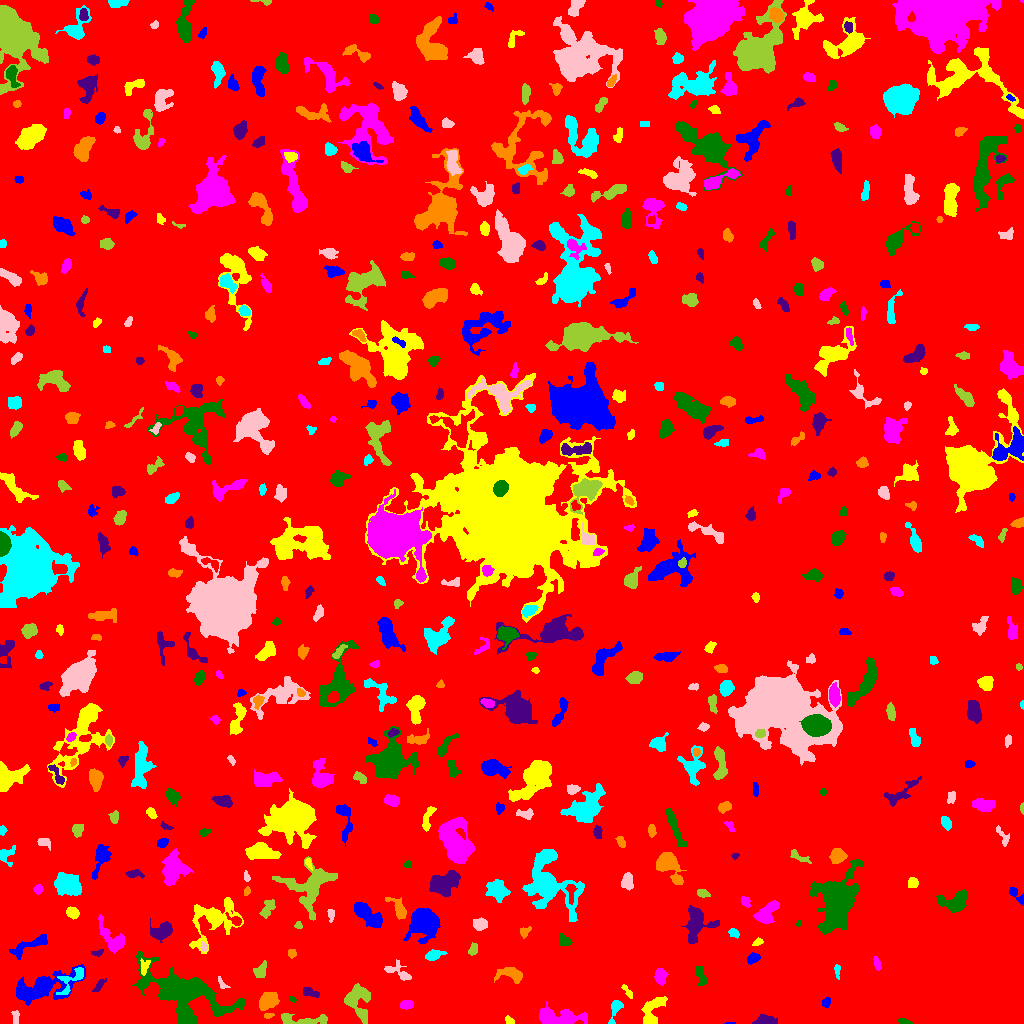

The table this chart was drawn from, first rows:
ID, X, Y, A, B, theta, total_flux, mu_max, mu_median, mu_mean, R_fwhm, R_e, R10, R90, x_start, x_end, y_start, y_end, area, greylevel
0, 496.8, 508.1, 306.2, 284.1, 0.8844, 1140785, 10.0, 1.0, 1.33, 73.22, 226.2, 85.6, 378.7, 0, 1023, 0, 1023, 857494, 1.33
1, 730.9, 0.3778, 2.703, 0.4829, 0.01613, 45.0, 3.0, 2.0, 2.045, 2.326, 1.493, 0.5642, 2.257, 724, 735, 0, 1, 22, 6.045
2, 509.4, 2.403, 2.331, 1.432, -0.7867, 77.0, 3.0, 1.0, 1.167, 2.877, 2.257, 0.7979, 3.478, 505, 514, 0, 8, 66, 5.167
3, 559.2, 6.594, 11.87, 3.862, -0.05445, 2128, 11.0, 3.0, 3.682, 6.308, 7.047, 2.585, 11.56, 539, 587, 0, 22, 578, 6.682
4, 904.1, 1.596, 3.193, 1.101, -0.2357, 89.0, 3.0, 1.0, 1.29, 2.985, 2.326, 0.7979, 3.7, 897, 912, 0, 5, 69, 5.29
5, 764.4, 2.726, 4.035, 2.26, 0.03705, 587.0, 10.0, 3.0, 3.225, 4.029, 3.523, 1.382, 5.781, 752, 777, 0, 9, 182, 7.225
6, 268.5, 7.957, 2.522, 1.252, 0.1633, 115.0, 6.0, 2.0, 2.212, 2.257, 2.111, 0.7979, 3.523, 264, 274, 5, 10, 52, 7.212
7, 615.4, 14.6, 6.624, 2.318, 1.271, 171.0, 3.0, 1.0, 1.0, 3.385, 3.478, 1.262, 5.809, 608, 623, 0, 23, 171, 5.0
8, 15.47, 6.824, 3.627, 1.341, -1.541, 68.0, 2.0, 1.0, 0.7727, 4.334, 2.764, 0.9772, 4.068, 11, 19, 0, 13, 88, 4.773
9, 303.1, 2.79, 14.75, 2.396, 0.0167, 482.0, 6.0, 1.0, 1.53, 4.583, 4.951, 1.784, 8.019, 281, 327, 0, 10, 315, 5.53
10, 931.9, 3.281, 4.013, 2.458, -0.5736, 360.0, 7.0, 2.0, 2.927, 3.949, 3.192, 1.262, 5.14, 926, 943, 0, 14, 123, 5.927
11, 826.7, 21.43, 2.529, 1.519, 1.363, 94.0, 3.0, 1.0, 1.175, 2.932, 2.459, 0.9772, 3.949, 822, 830, 16, 26, 80, 6.175
12, 651.2, 10.21, 8.321, 3.665, 1.267, 686.0, 6.0, 1.0, 1.805, 6.077, 4.918, 1.871, 8.215, 641, 667, 0, 27, 380, 5.805
13, 406.1, 18.92, 3.169, 2.13, 0.2522, 191.0, 4.0, 2.0, 1.647, 4.687, 3.338, 1.128, 4.951, 400, 413, 14, 23, 116, 5.647
14, 292.0, 24.33, 1.835, 1.203, -0.4742, 91.0, 6.0, 2.0, 2.333, 2.034, 1.784, 0.5642, 2.985, 289, 296, 21, 27, 39, 5.333
15, 309.4, 30.81, 4.039, 1.963, -0.2603, 245.0, 4.0, 2.0, 1.899, 4.754, 3.338, 1.382, 5.262, 303, 319, 26, 36, 129, 5.899
16, 267.8, 22.95, 4.951, 3.71, 0.6136, 1075, 8.0, 3.0, 3.583, 6.887, 5.441, 2.111, 8.406, 259, 279, 13, 31, 300, 6.583
17, 71.75, 44.33, 10.4, 4.358, 0.7732, 479.0, 4.0, 2.0, 1.794, 7.024, 5.262, 1.871, 8.195, 56, 83, 29, 56, 267, 7.794
18, 221.8, 39.98, 3.894, 1.609, -0.9818, 128.0, 4.0, 2.0, 1.73, 3.613, 2.706, 0.9772, 4.297, 218, 230, 35, 47, 74, 5.73
19, 357.1, 24.37, 8.487, 6.105, -1.302, 1571, 8.0, 3.0, 2.926, 7.442, 6.979, 2.585, 11.26, 344, 370, 0, 40, 537, 5.926
20, 102.9, 6.024, 10.73, 8.192, -0.04267, 16543, 94.0, 8.0, 15.74, 5.232, 6.979, 2.459, 13.55, 78, 133, 0, 49, 1051, 18.74
21, 42.34, 36.17, 17.49, 6.167, 0.2818, 4482, 11.0, 4.0, 4.265, 8.921, 10.2, 3.827, 16.23, 16, 85, 18, 59, 1051, 6.265
22, 627.1, 32.53, 4.408, 1.438, -0.8873, 156.0, 4.0, 2.0, 1.857, 4.029, 2.932, 1.128, 4.618, 621, 632, 25, 39, 84, 4.857
23, 660, 47.3, 3.588, 2.629, -1.462, 443.0, 6.0, 2.0, 2.531, 4.918, 3.827, 1.493, 6.155, 654, 668, 38, 55, 175, 6.531
24, 700.8, 47.59, 5.921, 2.314, -1.359, 192.0, 3.0, 1.0, 1.193, 3.241, 4.37, 1.596, 6.604, 696, 706, 38, 57, 161, 5.193
25, 98.88, 37.67, 4.429, 1.55, 0.901, 200.0, 4.0, 2.0, 2.041, 4.754, 3.192, 1.262, 4.853, 92, 106, 32, 45, 98, 8.041
26, 513.2, 49.5, 5.143, 2.857, -0.3986, 379.0, 4.0, 1.0, 1.349, 6.283, 4.297, 1.693, 6.676, 494, 522, 40, 56, 281, 5.349
27, 837.3, 52.73, 3.015, 1.144, -1.405, 59.0, 3.0, 1.0, 0.7973, 2.111, 2.111, 0.7979, 3.478, 834, 840, 44, 59, 74, 4.797
28, 398.9, 51.21, 7.892, 3.452, -0.5048, 451.0, 5.0, 2.0, 2.05, 4.583, 4.442, 1.784, 7.356, 384, 411, 43, 64, 220, 5.05
29, 260.2, 52.13, 4.736, 2.847, 1.082, 275.0, 3.0, 2.0, 1.708, 5.232, 4.029, 1.693, 6.358, 253, 266, 46, 63, 161, 5.708
30, 562.8, 54.65, 2.529, 2.044, -0.2279, 196.0, 4.0, 2.0, 2.39, 4.549, 2.877, 1.128, 4.406, 557, 568, 51, 59, 82, 6.39
31, 753.3, 65.42, 3.252, 2.105, 0.613, 209.0, 4.0, 2.0, 1.727, 4.549, 3.192, 1.262, 5.171, 747, 760, 59, 71, 121, 5.727
32, 144.3, 56.79, 4.109, 2.242, 1.311, 233.0, 4.0, 2.0, 2.044, 5.352, 3.656, 1.493, 5.323, 140, 150, 48, 65, 114, 7.044
33, 876.9, 60.35, 3.547, 1.422, -1.282, 294.0, 7.0, 3.0, 3.303, 3.523, 2.821, 1.128, 4.442, 873, 881, 53, 67, 89, 6.303
34, 185.9, 29.6, 25.88, 11.4, -0.4037, 6783, 8.0, 3.0, 2.965, 15.09, 14.98, 5.754, 23.8, 132, 245, 0, 72, 2288, 5.965
35, 97.72, 70.4, 3.018, 1.343, 0.1931, 72.0, 3.0, 1.0, 1.075, 2.646, 2.185, 0.7979, 3.478, 91, 103, 67, 74, 67, 5.075
36, 291.5, 69.59, 1.898, 1.515, 0.0, 74.0, 3.0, 1.0, 1.028, 2.523, 2.111, 0.7979, 3.478, 288, 296, 65, 74, 72, 7.028
37, 433.2, 68.04, 4.732, 2.281, 0.2618, 632.0, 8.0, 3.0, 3.854, 4.754, 3.827, 1.493, 6.333, 425, 447, 63, 74, 164, 6.854
38, 204, 76.45, 2.071, 1.598, -1.296, 141.0, 5.0, 2.0, 2.474, 2.877, 2.257, 0.7979, 3.568, 200, 207, 72, 82, 57, 8.474
39, 473.1, 73.98, 2.931, 1.612, 1.434, 88.0, 3.0, 1.0, 0.8889, 2.764, 2.585, 0.9772, 4.146, 468, 477, 68, 81, 99, 4.889
40, 325.7, 57.87, 17, 8.817, -0.1001, 2762, 8.0, 2.0, 2.536, 8.425, 9.869, 3.568, 16, 285, 358, 41, 83, 1089, 5.536
41, 28.79, 77.93, 11.76, 2.809, 0.436, 563.0, 3.0, 2.0, 1.716, 7.421, 5.836, 2.394, 9.202, 9, 47, 64, 89, 328, 5.716
42, 758, 81.22, 2.902, 1.701, 0.3768, 193.0, 6.0, 3.0, 2.881, 3.613, 2.821, 0.9772, 4.222, 752, 763, 78, 86, 67, 4.881
43, 112.3, 84.04, 9.418, 4.337, -0.9241, 1114, 8.0, 2.0, 2.792, 6.433, 5.971, 2.257, 9.541, 98, 124, 70, 109, 399, 5.792
44, 564.3, 82.48, 3.099, 2.224, -0.55, 277.0, 5.0, 2.0, 2.289, 4.146, 3.192, 1.262, 4.918, 559, 572, 77, 90, 121, 7.289
45, 161.8, 92.17, 5.626, 3.733, 0.426, 835.0, 5.0, 3.0, 2.738, 7.136, 5.499, 2.257, 8.538, 150, 172, 81, 105, 305, 5.738
46, 524.5, 91.58, 2.983, 2.188, 0.9437, 216.0, 4.0, 2.0, 2.323, 4.652, 3.09, 1.262, 4.72, 520, 531, 85, 97, 93, 5.323
47, 733.5, 90.86, 2.573, 1.563, -0.6233, 95.0, 3.0, 1.0, 1.092, 3.09, 2.459, 0.9772, 3.868, 728, 739, 85, 95, 87, 5.092
48, 480.7, 99.34, 2.984, 2.579, 0.1291, 207.0, 3.0, 1.0, 1.286, 4.514, 3.523, 1.382, 5.585, 473, 487, 93, 106, 161, 5.286
49, 298.3, 98.05, 1.787, 1.769, -0.6804, 76.0, 3.0, 1.0, 1.434, 2.706, 2.111, 0.7979, 3.432, 294, 302, 95, 102, 53, 6.434
50, 235.2, 103, 4.26, 2.003, -0.5813, 178.0, 4.0, 1.0, 1.604, 3.909, 3.09, 1.128, 5.171, 225, 241, 98, 111, 111, 7.604
51, 424.4, 100.7, 6.146, 5.939, -0.1818, 6454, 26.0, 5.0, 8.108, 7.999, 7.001, 2.821, 12.13, 403, 440, 80, 115, 796, 11.11
52, 213.6, 104.3, 13.53, 9.648, 0.6388, 2478, 9.0, 2.0, 2.568, 6.103, 9.08, 3.141, 15.08, 189, 243, 70, 126, 965, 5.568
53, 766.1, 110.2, 7.121, 3.746, 0.7593, 1027, 7.0, 3.0, 2.96, 5.944, 5.809, 2.257, 9.167, 753, 779, 100, 123, 347, 5.96
54, 798.5, 100.5, 1.597, 0.8638, 1.109, 35.0, 3.0, 1.0, 1.094, 1.784, 1.382, 0.5642, 2.326, 796, 801, 97, 103, 32, 7.094
55, 696.2, 99.6, 8.634, 6.518, 1.349, 1946, 9.0, 3.0, 3.456, 7.069, 7.225, 2.821, 11.56, 681, 719, 80, 118, 563, 6.456
56, 399, 113.8, 6.024, 2.723, -1.021, 486.0, 8.0, 2.0, 2.122, 3.742, 3.989, 1.493, 6.91, 385, 406, 104, 126, 229, 7.122
57, 549.2, 139.7, 16.61, 11.68, -1.03, 5015, 10.0, 3.0, 3.121, 9.997, 12.06, 4.297, 19.55, 522, 584, 102, 174, 1607, 6.121
58, 330.9, 109.5, 3.098, 1.681, -1.458, 106.0, 3.0, 1.0, 1.359, 3.241, 2.585, 0.9772, 4.107, 327, 334, 101, 114, 78, 5.359
59, 267.3, 114.3, 5.448, 2.653, 1.034, 434.0, 6.0, 2.0, 2.372, 4.478, 4.37, 1.493, 6.817, 259, 275, 105, 124, 183, 5.372
... 505 more rows
